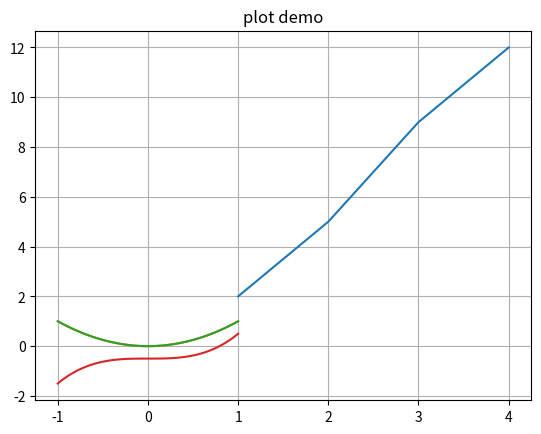

Python code for this plot: (Note: this script raises an exception after producing the figure.)
import matplotlib.pyplot as plt
import numpy as np

# Example 1
plt.plot([1,2,3,4], [2,5,9,12])
plt.show()

# Example 2
x = np.linspace(-1, 1, 100)
y = x**2
plt.plot(x, y)
plt.show()

# Example 3- add title
plt.title('plot demo')
plt.plot(x, y)
plt.plot(x, x**3 - 0.5)
plt.grid()
plt.show()
plt.savefig('images/plot.png')

# Example 4- use subplots()
fig, ax = plt.subplots()
ax.plot(x, y)

fig, ax = plt.subplots()
ax.plot(x, y)